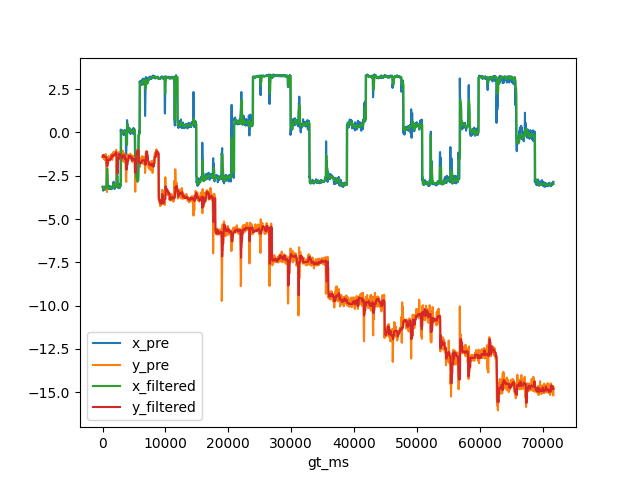

Data behind this chart, as committed beside it:
, gt_ms, x_gt, y_gt, x_pre, y_pre, x_filtered, y_filtered
0, 0.0, -3.024, -0.8723, -3.142, -1.348, -3.142, -1.428
1, 33.0, -3.024, -0.8723, -3.178, -1.327, -3.178, -1.405
2, 67.0, -3.024, -0.8723, -3.257, -1.31, -3.178, -1.348
3, 100.0, -3.024, -0.8723, -3.293, -1.301, -3.178, -1.327
4, 133.0, -3.024, -0.8723, -3.368, -1.316, -3.257, -1.316
5, 167.0, -3.024, -0.8723, -3.312, -1.328, -3.293, -1.327
6, 200.0, -3.024, -0.8723, -3.21, -1.423, -3.257, -1.327
7, 233.0, -3.024, -0.8723, -3.251, -1.523, -3.257, -1.328
8, 267.0, -3.024, -0.8723, -3.129, -1.401, -3.251, -1.401
9, 300.0, -3.024, -0.8723, -3.151, -1.565, -3.251, -1.401
10, 333.0, -3.024, -0.8723, -3.206, -1.378, -3.206, -1.401
11, 367.0, -3.024, -0.8723, -3.168, -1.444, -3.206, -1.401
12, 400.0, -3.024, -0.8723, -3.139, -1.418, -3.206, -1.401
13, 433.0, -3.024, -0.8723, -3.229, -1.598, -3.206, -1.418
14, 467.0, -3.024, -0.8723, -3.302, -1.452, -3.206, -1.418
15, 500.0, -3.024, -0.8723, -3.242, -1.249, -3.229, -1.418
16, 533.0, -3.024, -0.8723, -3.181, -1.508, -3.206, -1.418
17, 567.0, -3.024, -0.8723, -3.094, -1.545, -3.206, -1.418
18, 600.0, -3.024, -0.8723, -3.2, -1.775, -3.2, -1.508
19, 633.0, -3.024, -0.8723, -2.479, -1.93, -3.2, -1.545
20, 667.0, -3.024, -0.8723, -1.572, -3.219, -3.2, -1.775
21, 700.0, -3.024, -0.8723, -2.051, -3.444, -2.479, -1.93
22, 733.0, -3.024, -0.8723, -2.086, -1.938, -2.086, -1.938
23, 767.0, -3.024, -0.8723, -2.913, -1.639, -2.479, -1.93
24, 800.0, -3.024, -0.8723, -3.002, -1.76, -2.479, -1.93
25, 833.0, -3.024, -0.8723, -3.091, -1.566, -2.913, -1.76
26, 867.0, -3.024, -0.8723, -3.282, -1.544, -3.002, -1.76
27, 900.0, -3.024, -0.8723, -3.252, -1.409, -3.091, -1.566
28, 933.0, -3.024, -0.8723, -3.197, -1.577, -3.197, -1.577
29, 967.0, -3.024, -0.8723, -3.226, -1.6, -3.197, -1.577
30, 1000, -3.024, -0.8723, -3.266, -1.374, -3.197, -1.577
31, 1033, -3.024, -0.8723, -3.24, -1.444, -3.226, -1.577
32, 1067, -3.024, -0.8723, -3.256, -1.595, -3.24, -1.577
33, 1100, -3.024, -0.8723, -3.096, -1.438, -3.226, -1.577
34, 1133, -3.024, -0.8723, -3.181, -1.469, -3.226, -1.577
35, 1167, -3.024, -0.8723, -3.232, -1.632, -3.226, -1.577
36, 1200, -3.024, -0.8723, -3.121, -1.53, -3.226, -1.577
37, 1233, -3.024, -0.8723, -3.231, -1.473, -3.226, -1.577
38, 1267, -3.024, -0.8723, -3.204, -1.497, -3.226, -1.53
39, 1300, -3.024, -0.8723, -3.167, -1.518, -3.226, -1.518
40, 1333, -3.024, -0.8723, -3.218, -1.488, -3.218, -1.518
41, 1367, -3.024, -0.8723, -3.244, -1.312, -3.226, -1.518
42, 1400, -3.024, -0.8723, -3.282, -1.397, -3.226, -1.488
43, 1433, -3.024, -0.8723, -3.169, -1.254, -3.226, -1.397
44, 1467, -3.024, -0.8723, -3.25, -1.336, -3.226, -1.397
45, 1500, -3.024, -0.8723, -3.14, -1.314, -3.226, -1.336
46, 1533, -3.024, -0.8723, -3.164, -1.589, -3.226, -1.397
47, 1567, -3.024, -0.8723, -3.131, -1.32, -3.164, -1.336
48, 1600, -3.024, -0.8723, -3.088, -1.341, -3.164, -1.341
49, 1633, -3.024, -0.8723, -3.193, -1.328, -3.164, -1.336
50, 1667, -3.024, -0.8723, -3.177, -1.403, -3.164, -1.341
51, 1700, -3.024, -0.8723, -2.915, -1.382, -3.164, -1.341
52, 1733, -3.024, -0.8723, -2.951, -1.169, -3.164, -1.341
53, 1767, -3.024, -0.8723, -2.845, -1.122, -2.951, -1.341
54, 1800, -3.024, -0.8723, -3.06, -1.335, -3.06, -1.335
55, 1833, -3.024, -0.8723, -3.071, -1.213, -3.06, -1.335
56, 1867, -3.024, -0.8723, -3.139, -1.27, -3.06, -1.335
57, 1900, -3.024, -0.8723, -3.131, -1.199, -3.071, -1.27
58, 1933, -3.024, -0.8723, -3.271, -1.201, -3.131, -1.27
59, 1967, -3.024, -0.8723, -3.131, -1.3, -3.131, -1.27
... 2,093 more rows
